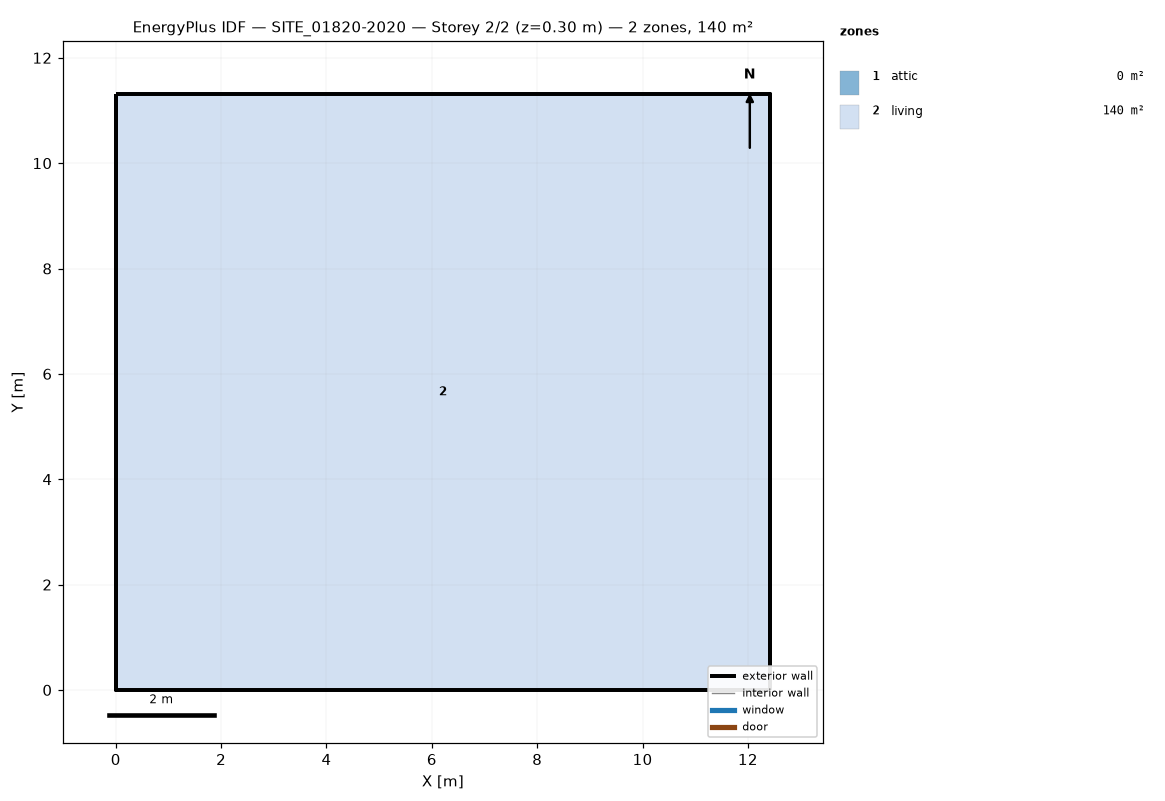
=== STOREY PLAN SPEC (per zone: floor XY polygon, exterior-wall plan segments, windows/doors) ===
zone 1: attic  (0.0 m²)
  exterior wall: (12.42, 0.00) – (12.42, 11.31) – (12.42, 5.65)  [17.0 m]
  exterior wall: (0.00, 11.31) – (0.00, 0.00) – (0.00, 5.65)  [17.0 m]
zone 2: living  (140.5 m²)
  floor: (0.00, 0.00) (0.00, 11.31) (12.42, 11.31) (12.42, 0.00)
  exterior wall: (0.00, 0.00) – (12.42, 0.00)  [12.4 m]
  exterior wall: (12.42, 0.00) – (12.42, 11.31)  [11.3 m]
  exterior wall: (12.42, 11.31) – (0.00, 11.31)  [12.4 m]
  exterior wall: (0.00, 11.31) – (0.00, 0.00)  [11.3 m]

=== DERIVED (storey summary) ===
Building: SITE_01820-2020
Storey: 2 of 2  (floor level z = 0.30 m)
Storey gross floor area: 140.5 m²
Zones on this storey: 2
  - attic: floor 0.0 m²; exterior wall 33.9 m (21.3 m²); WWR 0.0%
  - living: floor 140.5 m²; exterior wall 47.5 m (120.7 m²); WWR 0.0%
Zone adjacency: (none detected)